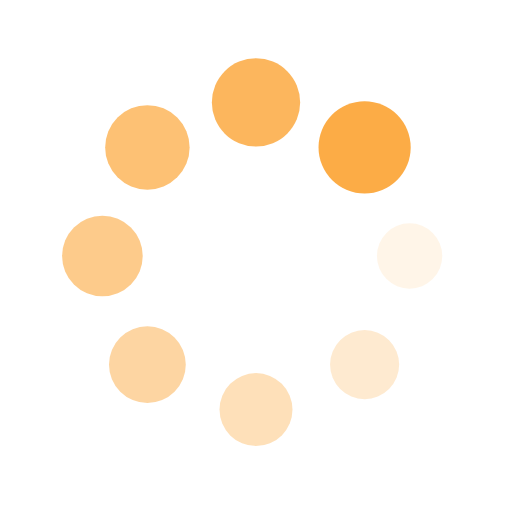
t = 0.00 s
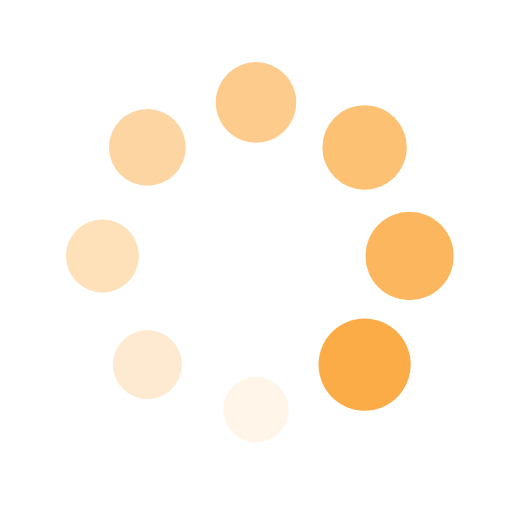
t = 0.25 s
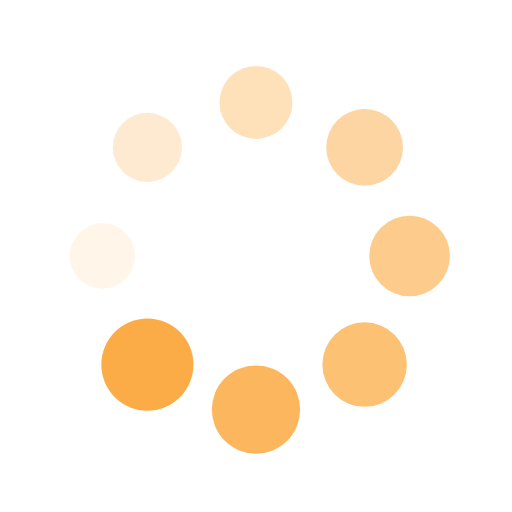
t = 0.50 s
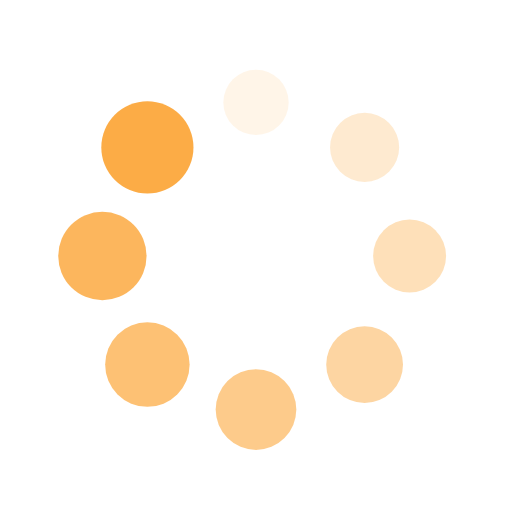
t = 0.75 s

The animated SVG that drew these frames (rendered in a browser with its animation timeline set to each time). Animation: 16 SMIL elements (animate=8,animateTransform=8); one cycle of 1.00 s, repeats indefinitely.

<?xml version="1.0" encoding="utf-8"?>
<svg xmlns="http://www.w3.org/2000/svg" xmlns:xlink="http://www.w3.org/1999/xlink" style="margin: auto; background: rgb(255, 255, 255); display: block; shape-rendering: auto;" width="200px" height="200px" viewBox="0 0 100 100" preserveAspectRatio="xMidYMid">
<g transform="translate(80,50)">
<g transform="rotate(0)">
<circle cx="0" cy="0" r="6" fill="#fcac46" fill-opacity="1">
  <animateTransform attributeName="transform" type="scale" begin="-0.875s" values="1.5 1.5;1 1" keyTimes="0;1" dur="1s" repeatCount="indefinite"></animateTransform>
  <animate attributeName="fill-opacity" keyTimes="0;1" dur="1s" repeatCount="indefinite" values="1;0" begin="-0.875s"></animate>
</circle>
</g>
</g><g transform="translate(71.21320343559643,71.21320343559643)">
<g transform="rotate(45)">
<circle cx="0" cy="0" r="6" fill="#fcac46" fill-opacity="0.875">
  <animateTransform attributeName="transform" type="scale" begin="-0.75s" values="1.5 1.5;1 1" keyTimes="0;1" dur="1s" repeatCount="indefinite"></animateTransform>
  <animate attributeName="fill-opacity" keyTimes="0;1" dur="1s" repeatCount="indefinite" values="1;0" begin="-0.75s"></animate>
</circle>
</g>
</g><g transform="translate(50,80)">
<g transform="rotate(90)">
<circle cx="0" cy="0" r="6" fill="#fcac46" fill-opacity="0.75">
  <animateTransform attributeName="transform" type="scale" begin="-0.625s" values="1.5 1.5;1 1" keyTimes="0;1" dur="1s" repeatCount="indefinite"></animateTransform>
  <animate attributeName="fill-opacity" keyTimes="0;1" dur="1s" repeatCount="indefinite" values="1;0" begin="-0.625s"></animate>
</circle>
</g>
</g><g transform="translate(28.786796564403577,71.21320343559643)">
<g transform="rotate(135)">
<circle cx="0" cy="0" r="6" fill="#fcac46" fill-opacity="0.625">
  <animateTransform attributeName="transform" type="scale" begin="-0.5s" values="1.5 1.5;1 1" keyTimes="0;1" dur="1s" repeatCount="indefinite"></animateTransform>
  <animate attributeName="fill-opacity" keyTimes="0;1" dur="1s" repeatCount="indefinite" values="1;0" begin="-0.5s"></animate>
</circle>
</g>
</g><g transform="translate(20,50.00000000000001)">
<g transform="rotate(180)">
<circle cx="0" cy="0" r="6" fill="#fcac46" fill-opacity="0.5">
  <animateTransform attributeName="transform" type="scale" begin="-0.375s" values="1.5 1.5;1 1" keyTimes="0;1" dur="1s" repeatCount="indefinite"></animateTransform>
  <animate attributeName="fill-opacity" keyTimes="0;1" dur="1s" repeatCount="indefinite" values="1;0" begin="-0.375s"></animate>
</circle>
</g>
</g><g transform="translate(28.78679656440357,28.786796564403577)">
<g transform="rotate(225)">
<circle cx="0" cy="0" r="6" fill="#fcac46" fill-opacity="0.375">
  <animateTransform attributeName="transform" type="scale" begin="-0.25s" values="1.5 1.5;1 1" keyTimes="0;1" dur="1s" repeatCount="indefinite"></animateTransform>
  <animate attributeName="fill-opacity" keyTimes="0;1" dur="1s" repeatCount="indefinite" values="1;0" begin="-0.25s"></animate>
</circle>
</g>
</g><g transform="translate(49.99999999999999,20)">
<g transform="rotate(270)">
<circle cx="0" cy="0" r="6" fill="#fcac46" fill-opacity="0.25">
  <animateTransform attributeName="transform" type="scale" begin="-0.125s" values="1.5 1.5;1 1" keyTimes="0;1" dur="1s" repeatCount="indefinite"></animateTransform>
  <animate attributeName="fill-opacity" keyTimes="0;1" dur="1s" repeatCount="indefinite" values="1;0" begin="-0.125s"></animate>
</circle>
</g>
</g><g transform="translate(71.21320343559643,28.78679656440357)">
<g transform="rotate(315)">
<circle cx="0" cy="0" r="6" fill="#fcac46" fill-opacity="0.125">
  <animateTransform attributeName="transform" type="scale" begin="0s" values="1.5 1.5;1 1" keyTimes="0;1" dur="1s" repeatCount="indefinite"></animateTransform>
  <animate attributeName="fill-opacity" keyTimes="0;1" dur="1s" repeatCount="indefinite" values="1;0" begin="0s"></animate>
</circle>
</g>
</g>
<!-- [ldio] generated by https://loading.io/ --></svg>
